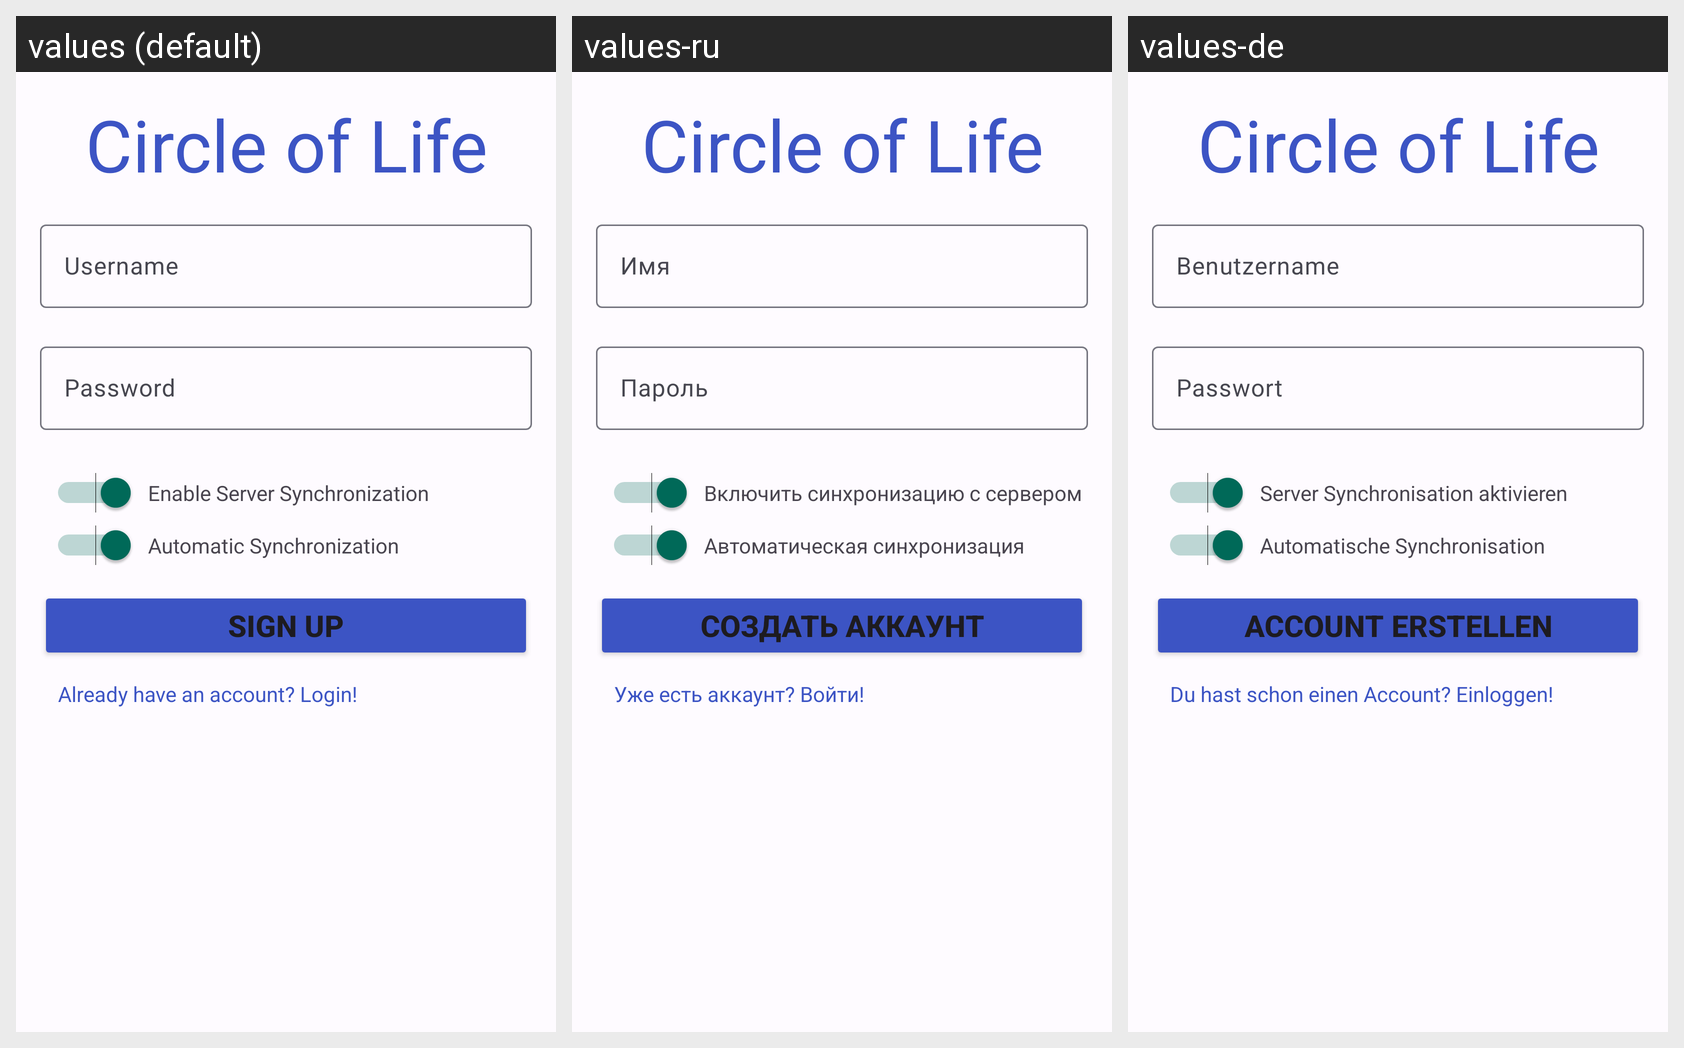

Translations of the strings shown on this Android screen, per locale in the grid:
Android screen res/layout/activity_sign_up.xml rendered under 3 locales, left to right: values (default), values-ru, values-de. Device: Nexus 5 (rendered at 1080×1920; each locale shown at half size, 540×960, under a caption strip naming it); theme Theme.CircleOfLife.NoActionBar.
Strings drawn on this screen, with the default value and each locale's value (text and hints the layout hard-codes, and strings that could not be matched under every locale, appear in the picture but are not listed):

app_name
  values: Circle of Life
  values-ru: Circle of Life
  values-de: Circle of Life

username
  values: Username
  values-ru: Имя
  values-de: Benutzername

password
  values: Password
  values-ru: Пароль
  values-de: Passwort

switch_server_sync_text
  values: Enable Server Synchronization
  values-ru: Включить синхронизацию с сервером
  values-de: Server Synchronisation aktivieren

switch_automatic_sync_text
  values: Automatic Synchronization
  values-ru: Автоматическая синхронизация
  values-de: Automatische Synchronisation

signup
  values: SIGN UP
  values-ru: Создать аккаунт
  values-de: Account erstellen

go_to_login_text
  values: Already have an account? Login!
  values-ru: Уже есть аккаунт? Войти!
  values-de: Du hast schon einen Account? Einloggen!
